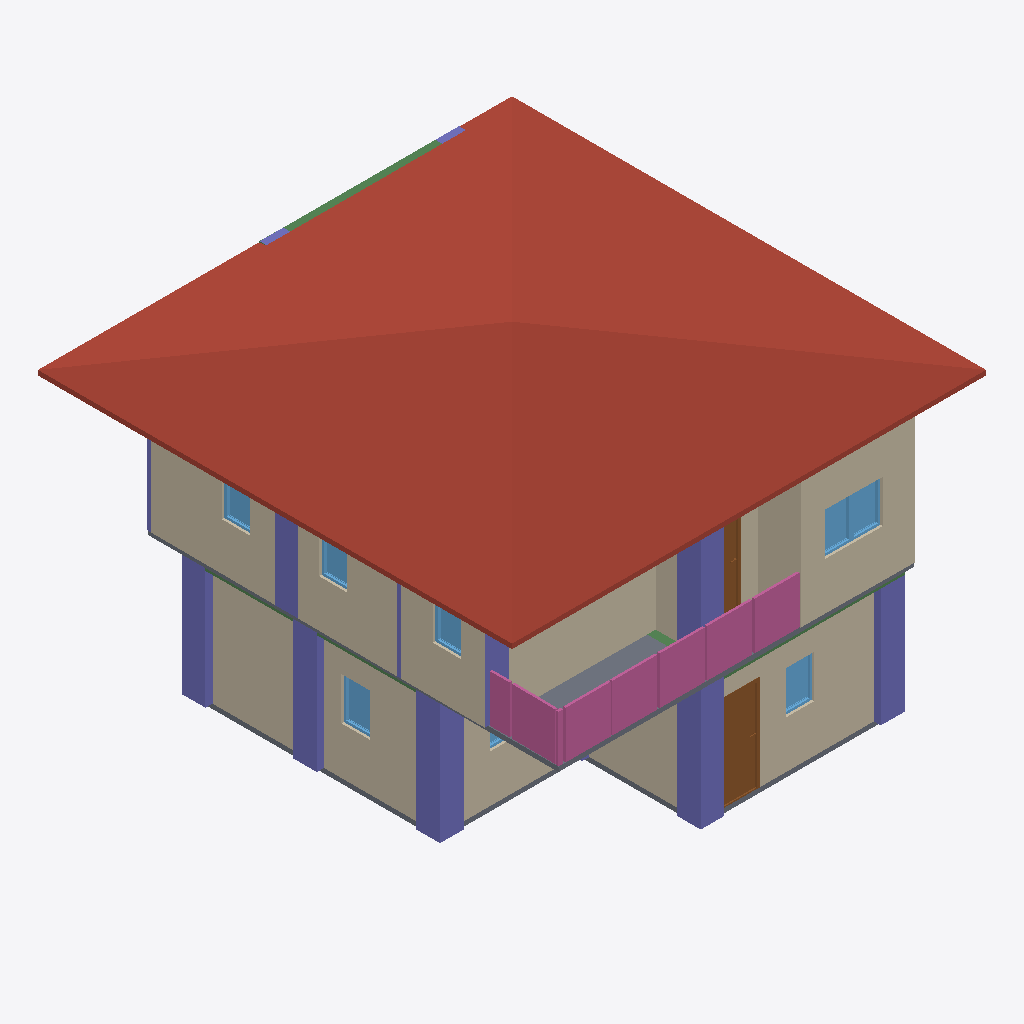
Isometric view of an IFC building model (IFC-SPF (STEP), schema IFC4, length unit metre), seen from the south-west, elements coloured by IFC class: 12 columns (violet), 10 walls (beige), 8 windows (light blue), 4 railings (pink), 4 beams (green), 2 slabs (grey), 2 doors (brown), 1 roof (red-brown).
Extent 10.0 m × 10.0 m × 7.0 m (x, y, z). Storeys (3): GF at 0.00 m; 2F at 3.00 m; 3F at 6.00 m. Elements (105): 29 IfcWall, 24 IfcColumn, 17 IfcBeam, 12 IfcWindow, 8 IfcDoor, 8 IfcRailing, 3 IfcSlab, 2 IfcStairFlight, 1 IfcCovering, 1 IfcRoof.

HEADER;
FILE_DESCRIPTION(('ViewDefinition[DesignTransferView]'),'2;1');
FILE_NAME('S05-Expected Activity Output.ifc','2025-09-08T15:11:36+08:00',(''),(''),'IfcOpenShell 0.8.3-post1','Bonsai 0.8.3-post1','');
FILE_SCHEMA(('IFC4'));
ENDSEC;
DATA;
#1=IFCPROJECT('2WYG5cbHL6afhS8ivk5Jxq',$,'My Project',$,$,$,$,(#14,#26),#9);
#31=IFCSITE('3Xb6mWvOHFqe4qswfmeAHb',$,'My Site',$,$,#54,$,$,$,$,$,$,$,$);
#37=IFCBUILDING('1384Cx8fb2vxgmPh$n__tL',$,'My Building',$,$,#60,$,$,$,$,$,$);
#43=IFCBUILDINGSTOREY('3ZdEtorcL9bBZZ12fRlc9$',$,'2F',$,$,#2256,$,$,$,$);
#67=IFCBUILDINGSTOREY('3bhhx6dyb3Ghh6TDeY0yEr',$,'GF',$,$,#83,$,$,$,$);
#7037=IFCBUILDINGSTOREY('3J1lHhov1Aue_Uf3GoE684',$,'3F',$,$,#10589,$,$,$,$);
#10549=IFCROOF('3gh1LNPNzAZ9vh1IshrsHv',$,'Roof',$,$,#10594,#10559,$,$);
#4840=IFCWALL('2awBRuAk5EBhS7D0Y8BQXc',$,'Wall',$,$,#5267,#4846,$,$);
#271=IFCWALL('1oEZVvZF9DfQEY7Ip_PQVS',$,'Wall',$,$,#546,#277,$,$);
#131=IFCWALL('0$vqqjDh1F$gREb8NGLM1x',$,'Wall',$,$,#144,#139,$,$);
#4715=IFCWALL('2V3$bkbhfCHx7YHw0R93s7',$,'Wall',$,$,#5107,#4721,$,$);
#4865=IFCWALL('3F1QNvHzn9UgfG_bdScw6y',$,'Wall',$,$,#5299,#4871,$,$);
#10618=IFCCOLUMN('1Zf_AM_i95DP67N6eeDO1n',$,'Column',$,$,#10625,#10629,$,$);
#10772=IFCCOLUMN('1m7$riJnfClv5noMJKTCJu',$,'Column',$,$,#10779,#10783,$,$);
#2952=IFCSLAB('25qXq8_dbA6AoClGxUllxU',$,'Slab',$,$,#2961,#2968,$,$);
#7337=IFCRAILING('1POTn7hvHAYOUcswaHlxrK',$,'Railing',$,'FRAMELESS_PANEL',#7338,#7350,$,$);
#7561=IFCRAILING('0fpTq5MHzEgBcGZihzVIEn',$,'Railing',$,'FRAMELESS_PANEL',#7562,#7574,$,$);
#321=IFCWALL('2HFNsHI7nBoQRnZUNcScyk',$,'Wall',$,$,#610,#327,$,$);
#296=IFCWALL('3wXtgScBn3nB$ljU$JH1f7',$,'Wall',$,$,#578,#302,$,$);
#10860=IFCCOLUMN('301n1iKUzBLBbWImyo6G3M',$,'Column',$,$,#10886,#10871,$,$);
#10595=IFCCOLUMN('3ADJOmGqj0u9CfR6pkAzz1',$,'Column',$,$,#10603,#10607,$,$);
#10706=IFCCOLUMN('0UfBPY5_14B8v20_Zugv$x',$,'Column',$,$,#11793,#10717,$,$);
#11449=IFCCOLUMN('05Z3ghaln8luYPH103gWas',$,'Column',$,$,#11456,#11460,$,$);
#1176=IFCDOOR('3YCt8ZWhD6iP1NUjAiu3cq',$,'Door',$,$,#1240,#1185,$,2.0,0.899999976158142,$,$,$);
#4690=IFCWALL('1clHIDsUr1p9Jh6DuXKjl6',$,'Wall',$,$,#5075,#4696,$,$);
#8130=IFCRAILING('0gRBR2gDT7i9UNuYu0us9t',$,'Railing',$,'FRAMELESS_PANEL',#8466,#8139,$,.USERDEFINED.);
#7924=IFCRAILING('0S7Ha8ebz0_g$4iwfzlyWP',$,'Railing',$,'FRAMELESS_PANEL',#8074,#7933,$,.USERDEFINED.);
#987=IFCSLAB('0EBZ3NRBn3BRJ6ZNhZph7L',$,'Slab',$,$,#995,#1002,$,$);
#11361=IFCCOLUMN('0dYxONWev9G9irDqC6agkB',$,'Column',$,$,#12078,#11372,$,$);
#5313=IFCWALL('3MchBpRRv6$e10i6BP84t1',$,'Wall',$,$,#5324,#5319,$,$);
#4665=IFCWALL('3fDTZuYdLAWfz1sTIWYU7e',$,'Wall',$,$,#5038,#4671,$,$);
#5894=IFCDOOR('0FMukTmaT4y8jg5Viz91s0',$,'Door',$,$,#5942,#5902,$,2.0,0.899999976158142,$,$,$);
#6961=IFCWINDOW('2T3u7VTt99RR_JUowyG9bV',$,'Window',$,$,#7009,#6969,$,0.899999976158142,0.600000023841858,$,$,$);
#6896=IFCWINDOW('2BXCHbKtP5lBTD4zv$EoMR',$,'Window',$,$,#6960,#6905,$,0.899999976158142,0.600000023841858,$,$,$);
#1964=IFCWINDOW('0vlHSzLhjDTgv0GUP7$oXw',$,'Window',$,$,#2012,#1972,$,0.899999976158142,0.600000023841858,$,$,$);
#12047=IFCBEAM('3XNOwB4fP7ggnNkHupDNqD',$,'Beam',$,$,#12054,#12058,$,$);
#1558=IFCWINDOW('1PCj2p5O5D9Q4VOpRChVTO',$,'Window',$,$,#1622,#1567,$,0.899999976158142,0.600000023841858,$,$,$);
#11959=IFCCOLUMN('1gVi1ct7z4Mxa7pUDVgvSK',$,'Column',$,$,#12088,#11970,$,$);
#6847=IFCWINDOW('3aJmASQgDEXgKyQozfnDst',$,'Window',$,$,#6895,#6855,$,0.899999976158142,0.600000023841858,$,$,$);
#6749=IFCWINDOW('0fLHHH0c1FQhQ1E$hK9Gx5',$,'Window',$,$,#6797,#6757,$,0.899999976158142,0.600000023841858,$,$,$);
#6798=IFCWINDOW('1QivAn5ifBygbPWG9hDrCL',$,'Window',$,$,#6846,#6806,$,0.899999976158142,0.600000023841858,$,$,$);
#11189=IFCBEAM('1Fg34J_HL6demApEuGZyGH',$,'Beam',$,$,#11196,#11200,$,$);
#11083=IFCBEAM('0dwgZXa1v98x3VpJd_drzp',$,'Beam',$,$,#11090,#11094,$,$);
#11383=IFCCOLUMN('3s98BBzPrB_PX2RHvUQyRZ',$,'Column',$,$,#11958,#11394,$,$);
#11338=IFCCOLUMN('1udgixFdLDi8MLYTZYREQ9',$,'Column',$,$,#12073,#11350,$,$);
#11105=IFCBEAM('06kLi9n1jALf67Rc_N0Mdl',$,'Beam',$,$,#11149,#11116,$,$);
#11515=IFCCOLUMN('2mkluY8IT0xv7yhP1jkpHa',$,'Column',$,$,#11522,#11526,$,$);
#11537=IFCCOLUMN('1TIBNIQW5Cwx6Q0vvM$BOh',$,'Column',$,$,#12083,#11548,$,$);
#1866=IFCWINDOW('2hsamND3r8OuXeHzXtJUmi',$,'Window',$,$,#1914,#1874,$,0.899999976158142,0.600000023841858,$,$,$);
ENDSEC;